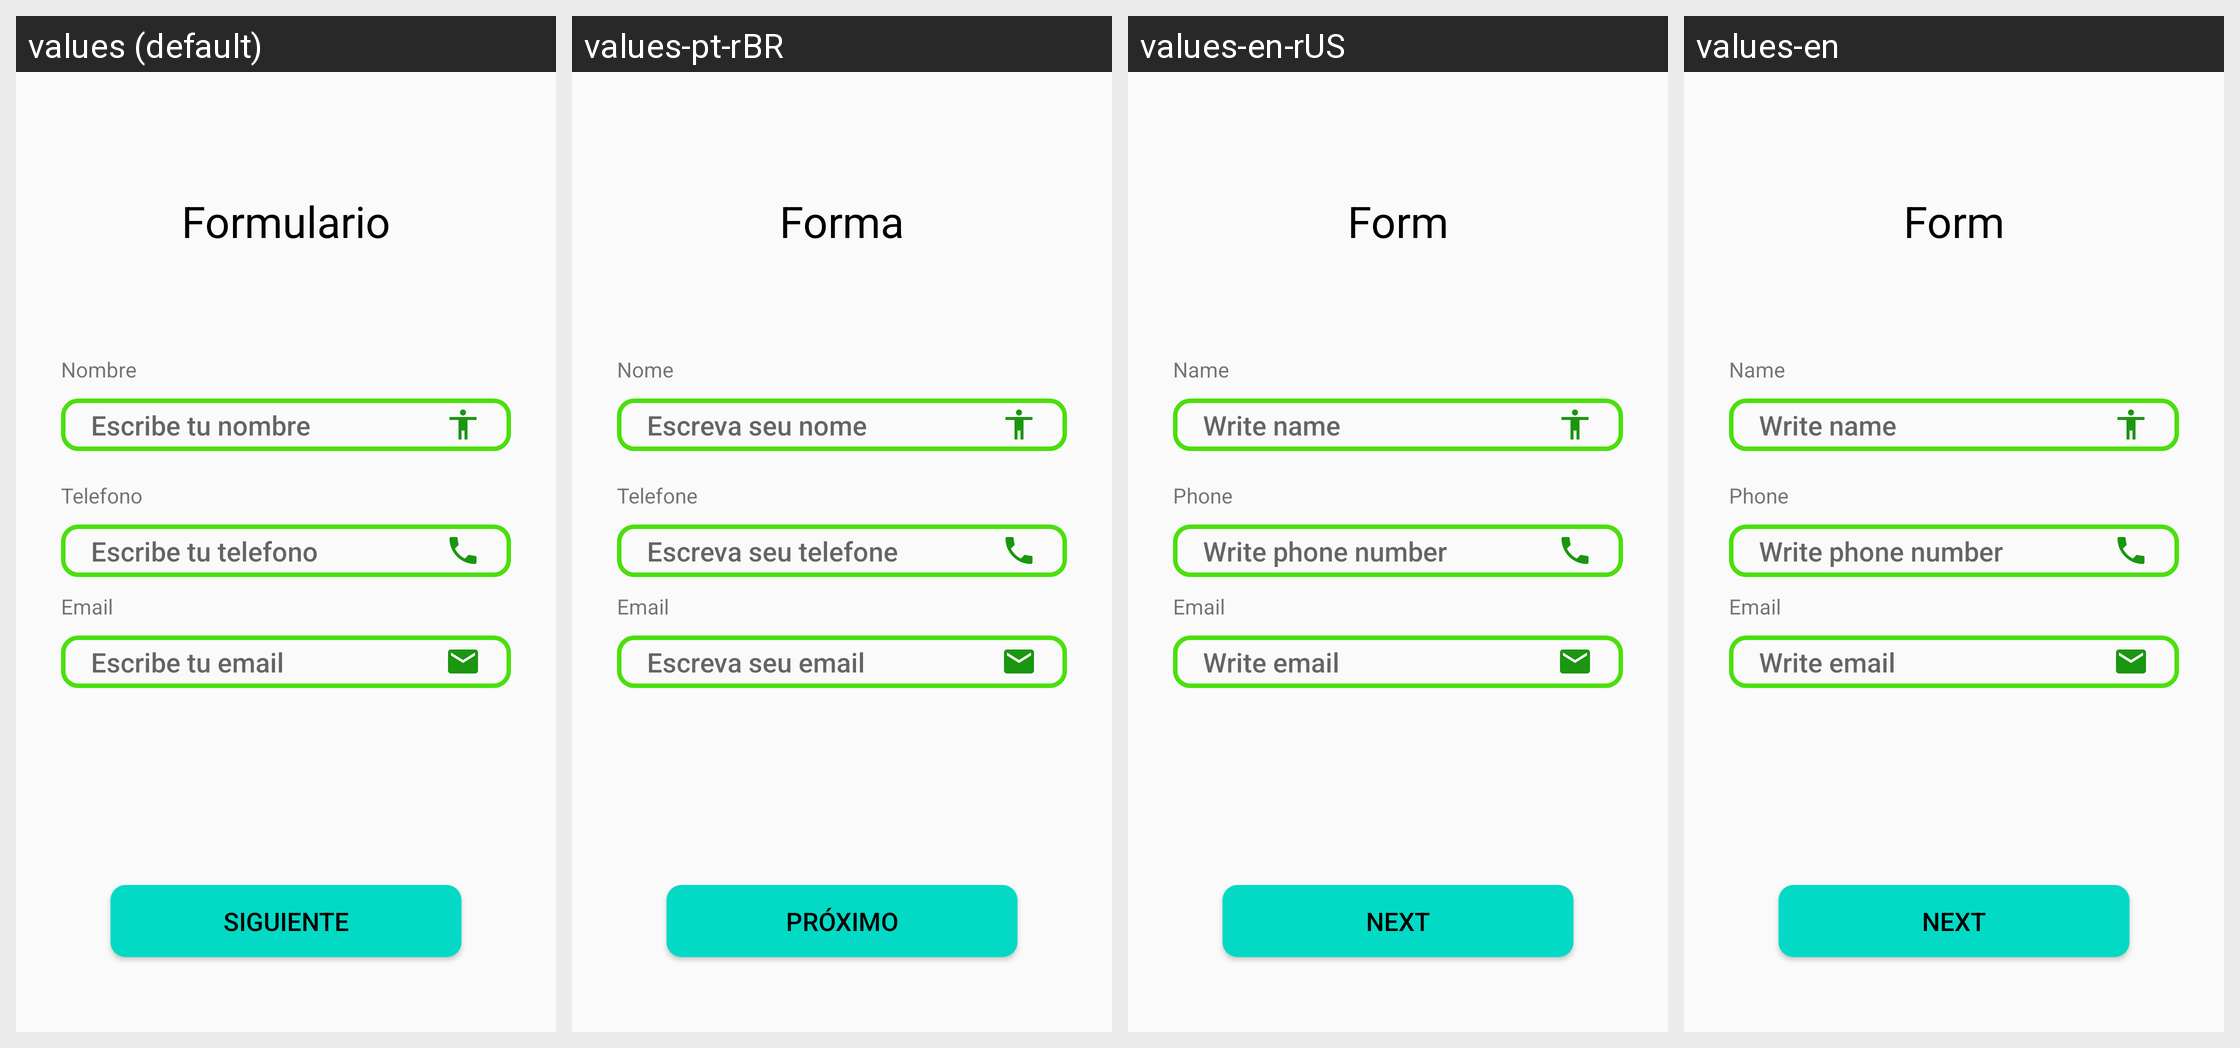

Strings drawn on this Android screen and how each of the app's shown locales translates them:
Android screen res/layout/formulario.xml rendered under 4 locales, left to right: values (default), values-pt-rBR, values-en-rUS, values-en. Device: Nexus 5 (rendered at 1080×1920; each locale shown at half size, 540×960, under a caption strip naming it); theme Theme.StyleAndThemes.NewTheme.
Strings drawn on this screen, with the default value and each locale's value (text and hints the layout hard-codes, and strings that could not be matched under every locale, appear in the picture but are not listed):

tv_tittle_form
  values: Formulario
  values-pt-rBR: Forma
  values-en-rUS: Form
  values-en: Form

tv_name
  values: Nombre
  values-pt-rBR: Nome
  values-en-rUS: Name
  values-en: Name

et_name
  values: Escribe tu nombre
  values-pt-rBR: Escreva seu nome
  values-en-rUS: Write name
  values-en: Write name

tv_phone
  values: Telefono
  values-pt-rBR: Telefone
  values-en-rUS: Phone
  values-en: Phone

et_phone
  values: Escribe tu telefono
  values-pt-rBR: Escreva seu telefone
  values-en-rUS: Write phone number
  values-en: Write phone number

tv_email
  values: Email
  values-pt-rBR: Email
  values-en-rUS: Email
  values-en: Email

et_email
  values: Escribe tu email
  values-pt-rBR: Escreva seu email
  values-en-rUS: Write email
  values-en: Write email

btn_next
  values: Siguiente
  values-pt-rBR: Próximo
  values-en-rUS: Next
  values-en: Next
